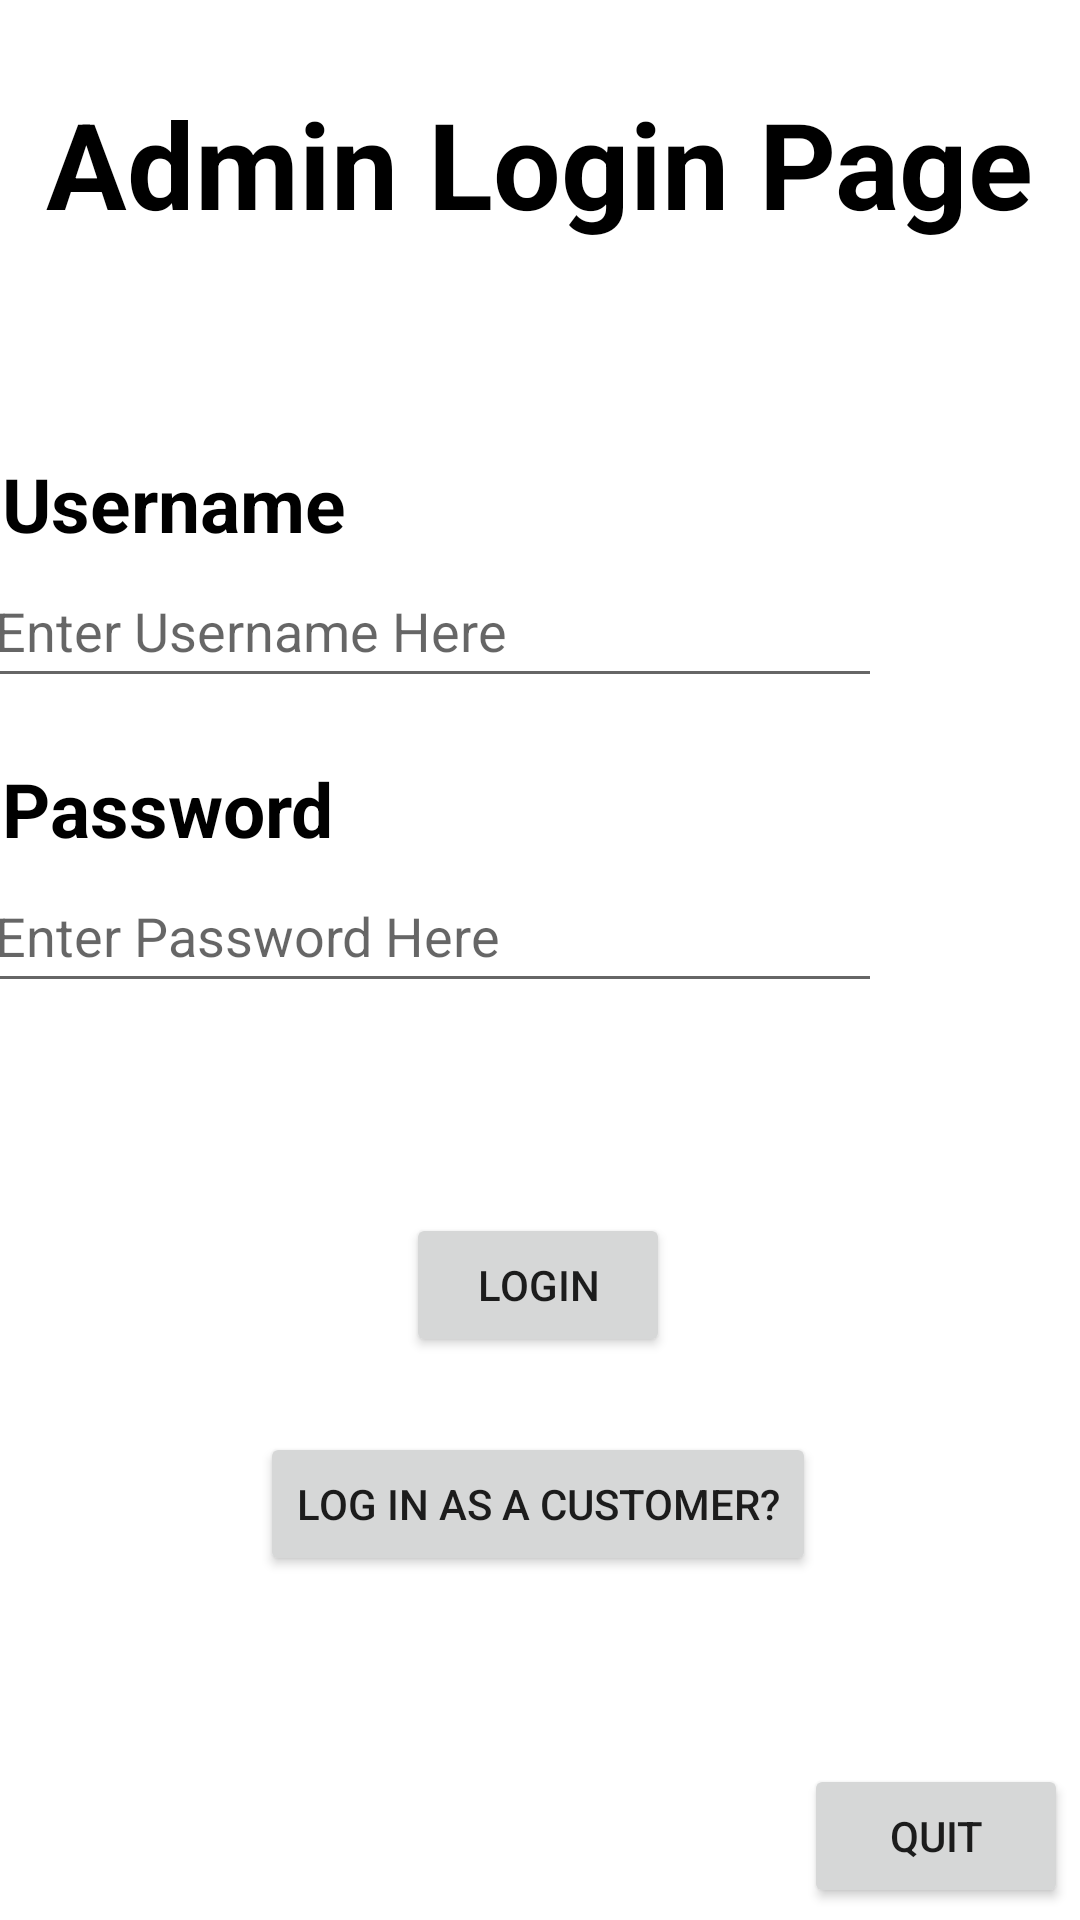

Layout XML and referenced resources for this Android screen:
<!-- AndroidManifest.xml: application theme Theme.B07sportsballs -->
<!-- res/layout/activity_admin_login_page.xml -->
<?xml version="1.0" encoding="utf-8"?>
<androidx.constraintlayout.widget.ConstraintLayout xmlns:android="http://schemas.android.com/apk/res/android"
    xmlns:app="http://schemas.android.com/apk/res-auto"
    xmlns:tools="http://schemas.android.com/tools"
    android:layout_width="match_parent"
    android:layout_height="match_parent"
    tools:context=".AdminLoginPage">

    <TextView
        android:id="@+id/AdminLoginPage_TextView_Username"
        android:layout_width="wrap_content"
        android:layout_height="wrap_content"
        android:layout_marginStart="-15dp"
        android:text="Username"
        android:textColor="#000000"
        android:textSize="25sp"
        android:textStyle="bold"
        app:layout_constraintBottom_toTopOf="@+id/AdminLoginPage_EditText_Username"
        app:layout_constraintEnd_toEndOf="@+id/AdminLoginPage_TextView_Title"
        app:layout_constraintHorizontal_bias="0.0"
        app:layout_constraintStart_toStartOf="@+id/AdminLoginPage_TextView_Title"
        app:layout_constraintTop_toBottomOf="@+id/AdminLoginPage_TextView_Title" />

    <TextView
        android:id="@+id/AdminLoginPage_TextView_Password"
        android:layout_width="wrap_content"
        android:layout_height="wrap_content"
        android:text="Password"
        android:textColor="#000000"
        android:textSize="25sp"
        android:textStyle="bold"
        app:layout_constraintBottom_toTopOf="@+id/AdminLoginPage_EditText_Password"
        app:layout_constraintEnd_toEndOf="@+id/AdminLoginPage_TextView_Username"
        app:layout_constraintHorizontal_bias="0.0"
        app:layout_constraintStart_toStartOf="@+id/AdminLoginPage_TextView_Username"
        app:layout_constraintTop_toBottomOf="@+id/AdminLoginPage_EditText_Username" />

    <TextView
        android:id="@+id/AdminLoginPage_TextView_Title"
        android:layout_width="wrap_content"
        android:layout_height="wrap_content"
        android:layout_marginTop="30dp"
        android:layout_marginBottom="70dp"
        android:text="Admin Login Page"
        android:textColor="@color/black"
        android:textSize="40sp"
        android:textStyle="bold"
        app:layout_constraintBottom_toTopOf="@+id/AdminLoginPage_TextView_Username"
        app:layout_constraintEnd_toEndOf="parent"
        app:layout_constraintStart_toStartOf="parent"
        app:layout_constraintTop_toTopOf="parent"
        app:layout_constraintVertical_bias="0.314"
        app:layout_constraintVertical_chainStyle="packed" />

    <EditText
        android:id="@+id/AdminLoginPage_EditText_Username"
        android:layout_width="wrap_content"
        android:layout_height="wrap_content"
        android:layout_marginBottom="20dp"
        android:ems="10"
        android:hint="Enter Username Here"
        android:inputType="textPersonName"
        android:minWidth="300dp"
        android:minHeight="48dp"
        app:layout_constraintBottom_toTopOf="@+id/AdminLoginPage_TextView_Password"
        app:layout_constraintEnd_toEndOf="@+id/AdminLoginPage_TextView_Username"
        app:layout_constraintHorizontal_bias="0.037"
        app:layout_constraintStart_toStartOf="@+id/AdminLoginPage_TextView_Username"
        app:layout_constraintTop_toBottomOf="@+id/AdminLoginPage_TextView_Username" />

    <EditText
        android:id="@+id/AdminLoginPage_EditText_Password"
        android:layout_width="wrap_content"
        android:layout_height="wrap_content"
        android:layout_marginEnd="164dp"
        android:layout_marginBottom="70dp"
        android:ems="10"
        android:hint="Enter Password Here"
        android:inputType="textPersonName"
        android:minWidth="300dp"
        android:minHeight="48dp"
        app:layout_constraintBottom_toTopOf="@+id/AdminLoginPage_Button_Login"
        app:layout_constraintEnd_toEndOf="@+id/AdminLoginPage_EditText_Username"
        app:layout_constraintHorizontal_bias="0.0"
        app:layout_constraintStart_toStartOf="@+id/AdminLoginPage_EditText_Username"
        app:layout_constraintTop_toBottomOf="@+id/AdminLoginPage_TextView_Password" />

    <Button
        android:id="@+id/AdminLoginPage_Button_Login"
        android:layout_width="wrap_content"
        android:layout_height="wrap_content"
        android:layout_marginBottom="15dp"
        android:text="Login"
        app:layout_constraintBottom_toTopOf="@+id/AdminLoginPage_Button_LogInAsCustomer"
        app:layout_constraintEnd_toEndOf="@+id/AdminLoginPage_TextView_Title"
        app:layout_constraintHorizontal_bias="0.497"
        app:layout_constraintStart_toStartOf="@+id/AdminLoginPage_TextView_Title"
        app:layout_constraintTop_toBottomOf="@+id/AdminLoginPage_EditText_Password" />

    <Button
        android:id="@+id/AdminLoginPage_Button_LogInAsCustomer"
        android:layout_width="wrap_content"
        android:layout_height="wrap_content"
        android:layout_marginTop="10dp"
        android:layout_marginBottom="68dp"
        android:text="Log in as a customer?"
        app:layout_constraintBottom_toTopOf="@+id/AdminLoginPage_Button_Quit"
        app:layout_constraintEnd_toEndOf="@+id/AdminLoginPage_Button_Login"
        app:layout_constraintStart_toStartOf="@+id/AdminLoginPage_Button_Login"
        app:layout_constraintTop_toBottomOf="@+id/AdminLoginPage_Button_Login" />

    <Button
        android:id="@+id/AdminLoginPage_Button_Quit"
        android:layout_width="wrap_content"
        android:layout_height="wrap_content"
        android:layout_marginEnd="4dp"
        android:layout_marginBottom="4dp"
        android:text="Quit"
        app:layout_constraintBottom_toBottomOf="parent"
        app:layout_constraintEnd_toEndOf="parent" />

</androidx.constraintlayout.widget.ConstraintLayout>
<!-- resources referenced by this layout -->
<resources>
  <style name="Theme.B07sportsballs" parent="Theme.MaterialComponents.DayNight.NoActionBar">
          
          <item name="colorPrimary">@color/purple_500</item>
          <item name="colorPrimaryVariant">@color/purple_700</item>
          <item name="colorOnPrimary">@color/white</item>
          
          <item name="colorSecondary">@color/teal_200</item>
          <item name="colorSecondaryVariant">@color/teal_700</item>
          <item name="colorOnSecondary">@color/black</item>
          
          <item name="android:statusBarColor" tools:targetApi="l">?attr/colorPrimaryVariant</item>
          
  
          
  
      </style>
  <!-- not gathered from this repository: default colours our renderer supplied (Android Studio template values) -->
  <color name="purple_500">#FF6200EE</color>
  <color name="purple_700">#FF3700B3</color>
  <color name="teal_200">#FF03DAC5</color>
  <color name="teal_700">#FF018786</color>
  <color name="black">#FF000000</color>
  <color name="white">#FFFFFFFF</color>
</resources>
